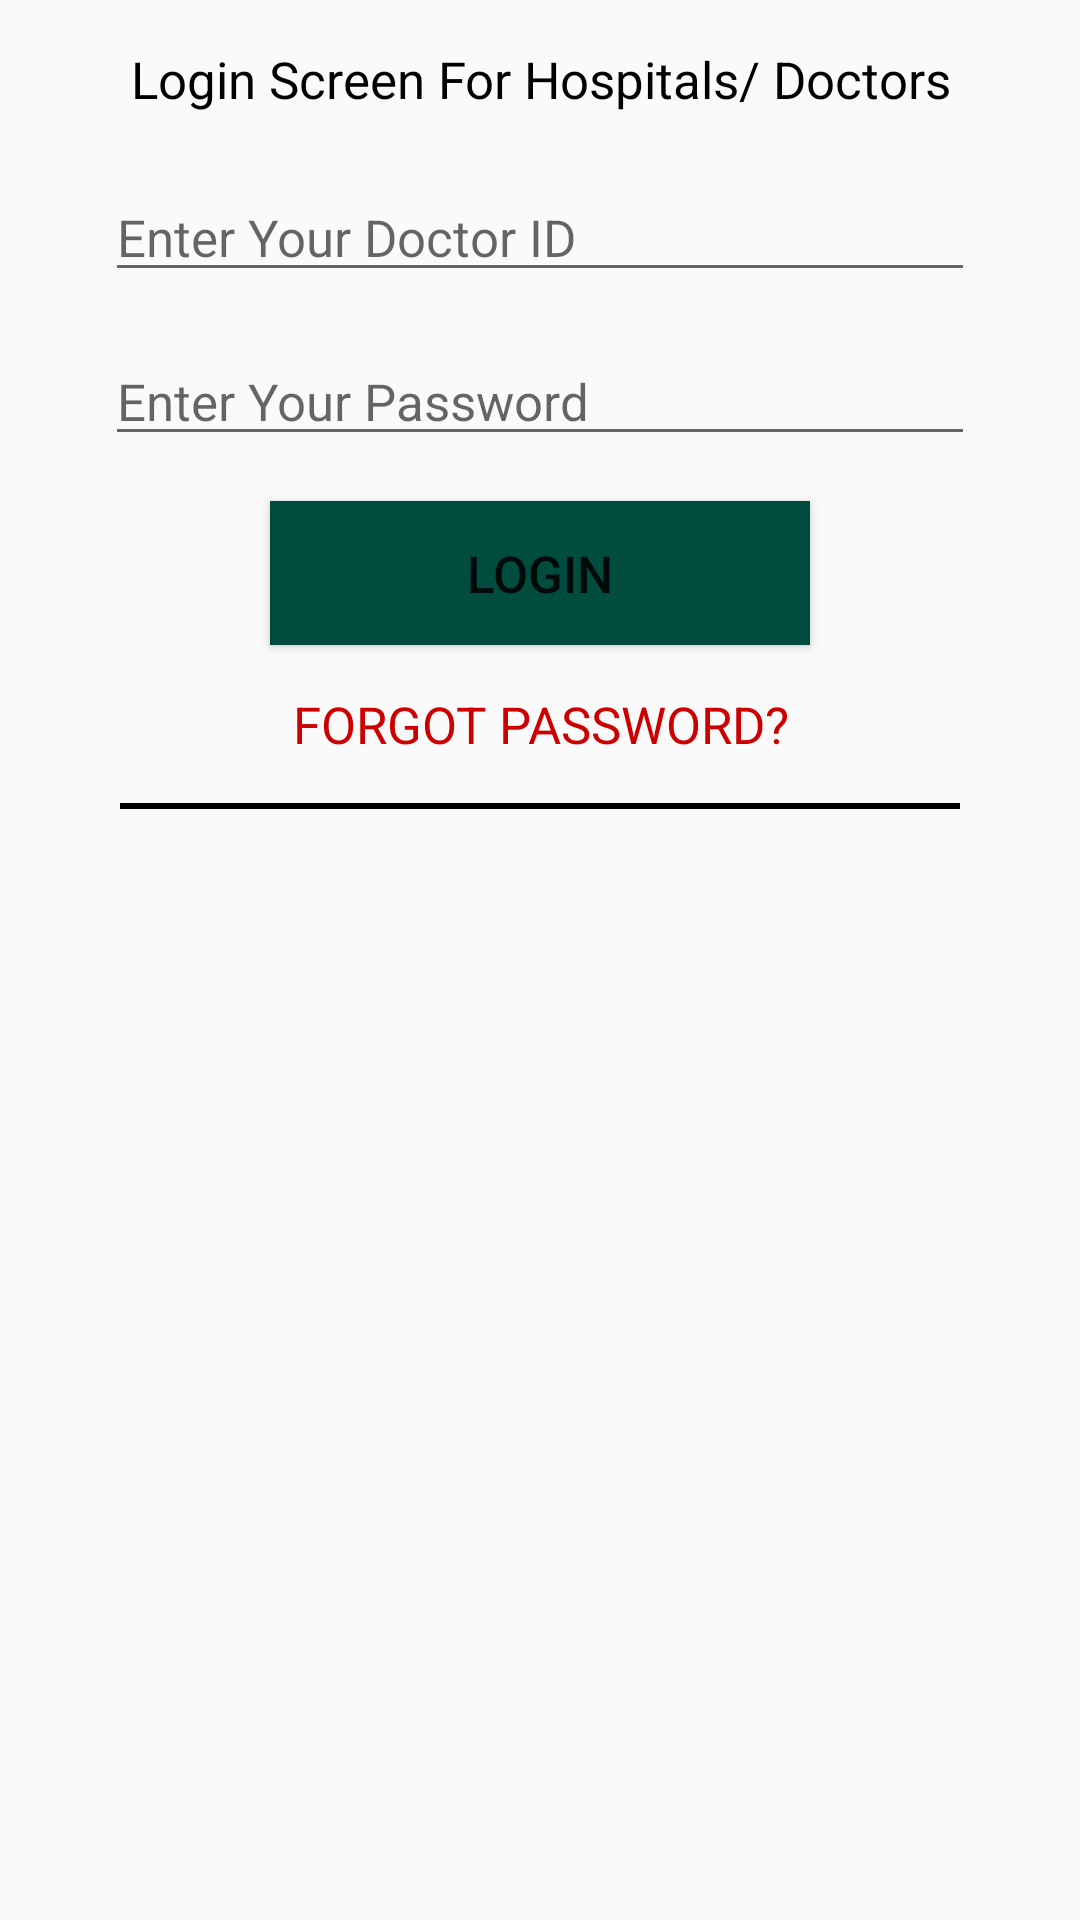

Layout XML and referenced resources for this Android screen:
<!-- AndroidManifest.xml: application theme AppTheme -->
<!-- res/layout/doctor_login.xml -->
<?xml version="1.0" encoding="utf-8"?>
<LinearLayout
    xmlns:android="http://schemas.android.com/apk/res/android"
    android:orientation="vertical"
    android:layout_width="match_parent"
    android:layout_height="match_parent">

    <TextView
        android:id="@+id/info"
        android:layout_width="match_parent"
        android:layout_height="wrap_content"
        android:gravity="center"
        android:textSize="17dp"
        android:textColor="@android:color/black"
        android:layout_marginTop="15dp"
        android:text="Login Screen For Hospitals/ Doctors"/>

    <EditText
        android:id="@+id/DocId"
        android:layout_width="match_parent"
        android:layout_height="wrap_content"
        android:layout_marginTop="20dp"
        android:layout_marginLeft="35dp"
        android:layout_marginRight="35dp"
        android:hint="Enter Your Doctor ID"
        android:textSize="17dp"
        android:inputType="text"
        android:maxLines="1"
        android:textColor="@color/colorPrimary"/>

    <EditText
        android:id="@+id/Password"
        android:layout_width="match_parent"
        android:layout_height="wrap_content"
        android:layout_marginTop="15dp"
        android:layout_marginLeft="35dp"
        android:layout_marginRight="35dp"
        android:hint="Enter Your Password"
        android:textSize="17dp"
        android:inputType="textPassword"
        android:maxLines="1"
        android:textColor="@color/colorPrimary"/>

    <Button
        android:id="@+id/Login"
        android:layout_width="match_parent"
        android:layout_height="wrap_content"
        android:text="LOGIN"
        android:textSize="17dp"
        android:background="@color/colorPrimaryDark"
        android:layout_marginTop="15dp"
        android:layout_marginLeft="90dp"
        android:layout_marginRight="90dp"
        android:layout_marginBottom="15dp"/>

    <TextView
        android:id="@+id/ForgotPwd"
        android:layout_width="match_parent"
        android:layout_height="wrap_content"
        android:layout_marginBottom="15dp"
        android:textSize="17dp"
        android:text="FORGOT PASSWORD?"
        android:textColor="@android:color/holo_red_dark"
        android:gravity="center"/>

    <View
        android:layout_width="match_parent"
        android:layout_height="2dp"
        android:layout_marginLeft="40dp"
        android:layout_marginRight="40dp"
        android:background="@android:color/black"/>

</LinearLayout>
<!-- resources referenced by this layout -->
<resources>
  <color name="colorPrimary">#00796B</color>
  <color name="colorPrimaryDark">#004D40</color>
  <style name="AppTheme" parent="Theme.AppCompat.Light.DarkActionBar">
          
          <item name="colorPrimary">@color/colorPrimary</item>
          <item name="colorPrimaryDark">@color/colorPrimaryDark</item>
          <item name="colorAccent">@color/colorAccent</item>
      </style>
  <color name="colorAccent">#E91E63</color>
</resources>
